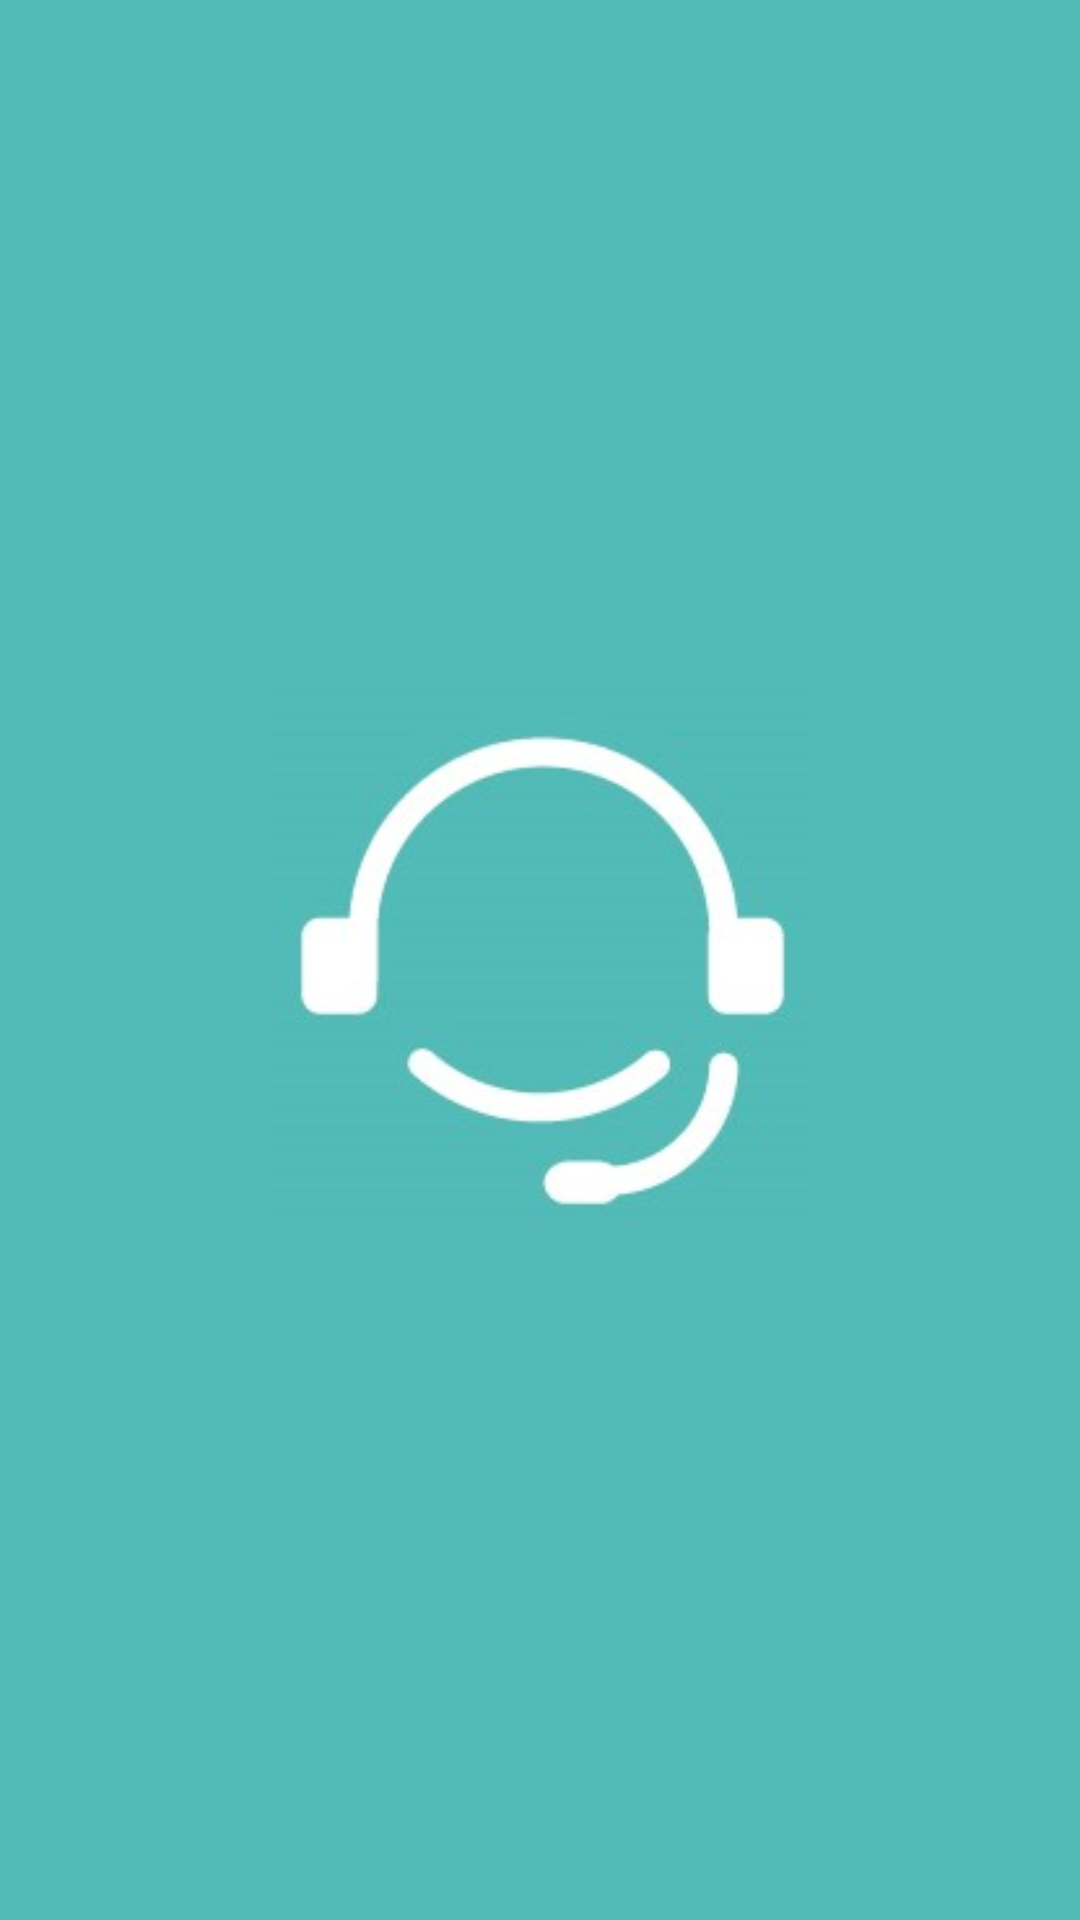

This screen was rendered from an Android layout file. Write that file and the resources it references.
<!-- AndroidManifest.xml: activity theme SplashTheme -->
<!-- res/layout/activity_splash.xml -->
<?xml version="1.0" encoding="utf-8"?>
<androidx.constraintlayout.widget.ConstraintLayout xmlns:android="http://schemas.android.com/apk/res/android"
    xmlns:app="http://schemas.android.com/apk/res-auto"
    xmlns:tools="http://schemas.android.com/tools"
    android:id="@+id/splashConstraint"
    android:layout_width="match_parent"
    android:layout_height="match_parent"
    android:background="@color/teal">

    <ImageView
        android:id="@+id/logo"
        android:layout_width="180dp"
        android:layout_height="wrap_content"
        android:src="@drawable/logo"
        app:layout_constraintBottom_toBottomOf="parent"
        app:layout_constraintLeft_toLeftOf="parent"
        app:layout_constraintRight_toRightOf="parent"
        app:layout_constraintTop_toTopOf="parent"
        tools:ignore="MissingConstraints" />

</androidx.constraintlayout.widget.ConstraintLayout>
<!-- resources referenced by this layout -->
<resources>
  <color name="teal">#52BAB7</color>
  <!-- drawable logo: jpg bitmap (drawable, 29084 bytes) -->
  <style name="SplashTheme" parent="Theme.MaterialComponents.Light.DarkActionBar">
          <item name="android:windowBackground">@drawable/splash</item>
      </style>
  <!-- drawable splash (drawable) -->
  <?xml version="1.0" encoding="utf-8"?>
  <layer-list xmlns:android="http://schemas.android.com/apk/res/android">
  
      <item android:drawable="@color/teal" />
  
      <item>
          <bitmap
              android:gravity="center"
              android:src="@drawable/logo" />
  
      </item>
  
  </layer-list>
</resources>
